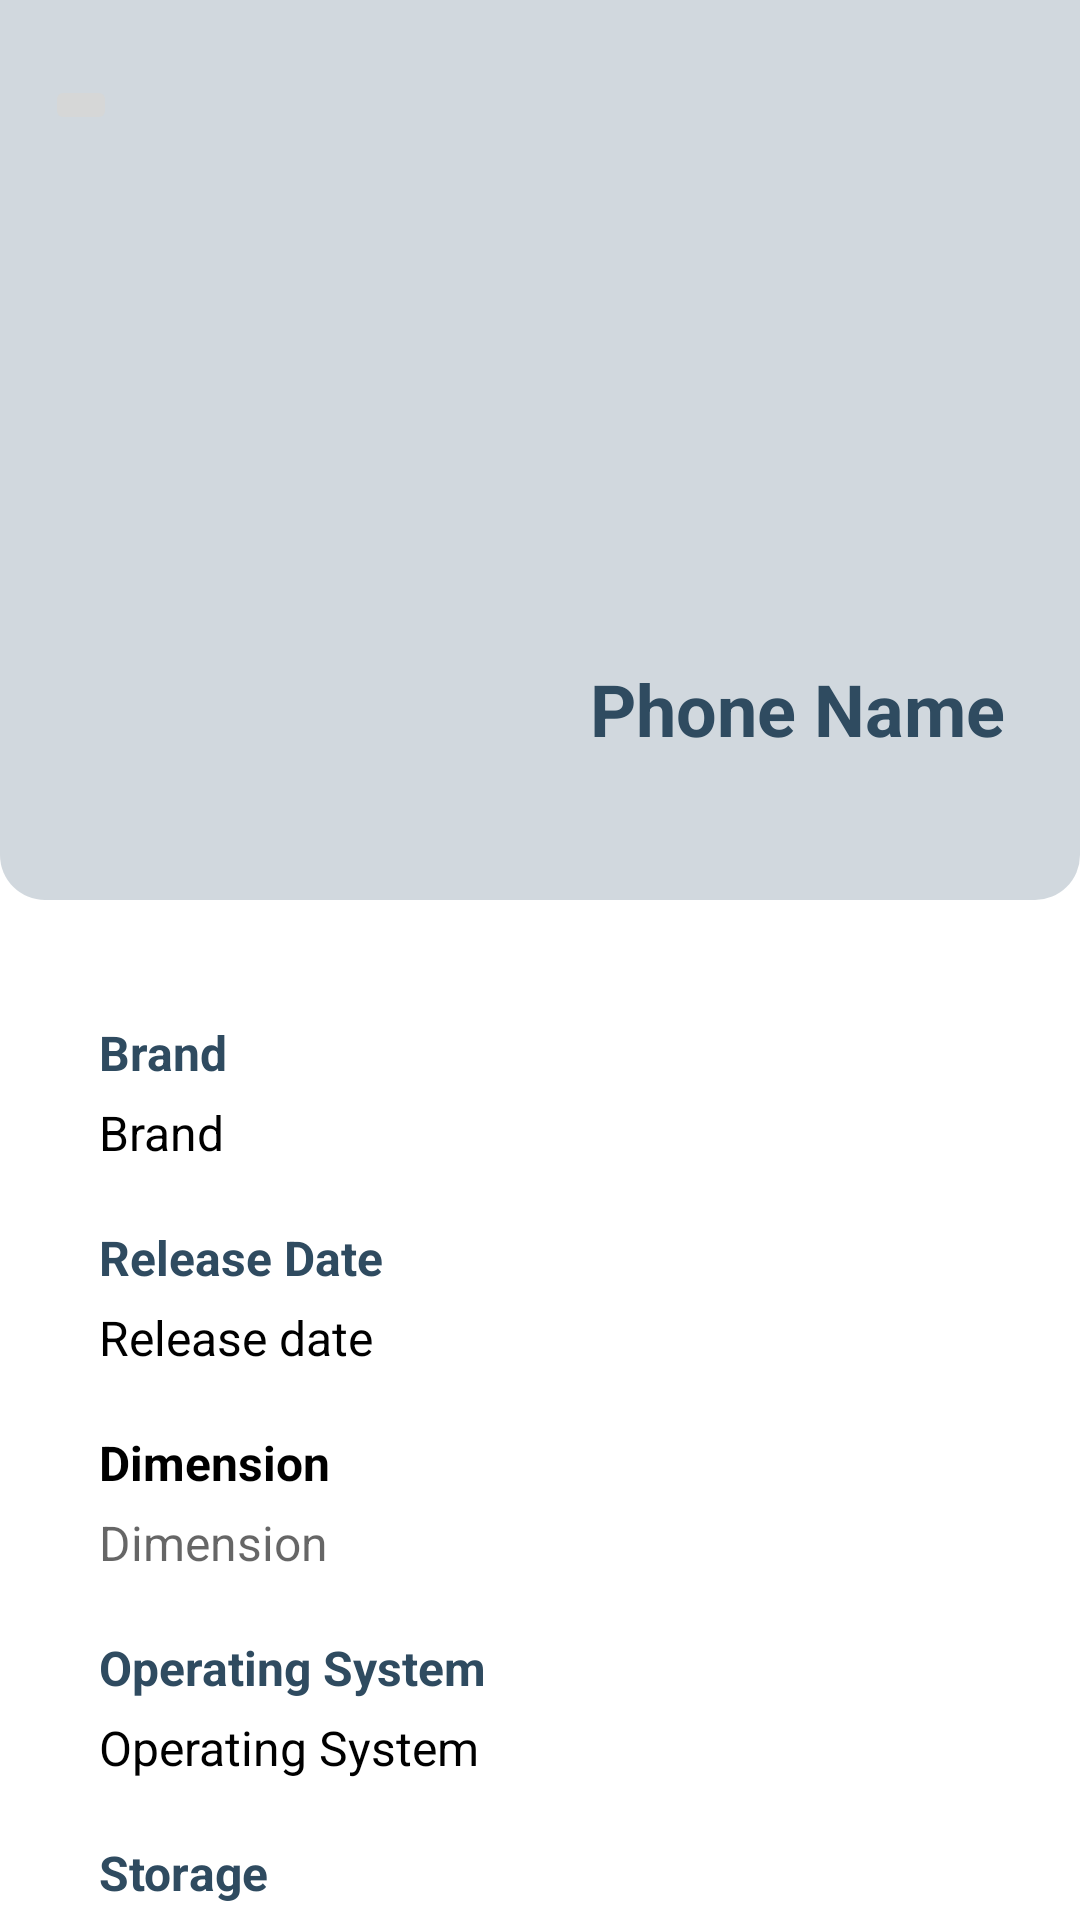

Reconstruct the res/layout file that produces this screen, plus the resources it refers to.
<!-- AndroidManifest.xml: application theme Theme.LTEArena -->
<!-- res/layout/activity_phone_detail.xml -->
<?xml version="1.0" encoding="utf-8"?>
<androidx.core.widget.NestedScrollView xmlns:android="http://schemas.android.com/apk/res/android"
    xmlns:app="http://schemas.android.com/apk/res-auto"
    xmlns:tools="http://schemas.android.com/tools"
    android:layout_width="match_parent"
    android:layout_height="match_parent"
    android:fillViewport="true"
    android:orientation="vertical"
    tools:context=".activity.PhoneDetailActivity">

    <LinearLayout
        android:layout_width="match_parent"
        android:layout_height="wrap_content"
        android:orientation="vertical">

        <LinearLayout
            android:id="@+id/header"
            android:layout_width="match_parent"
            android:layout_height="300dp"
            android:background="@drawable/background_detail_phone_specification"
            android:orientation="vertical">

            <ImageButton
                android:id="@+id/btn_back_detail"
                android:layout_width="wrap_content"
                android:layout_height="wrap_content"
                android:layout_marginTop="25dp"
                android:layout_marginLeft="15dp"
                android:src="@drawable/ic_baseline_arrow_back_ios_24"
                app:tint="@color/dark_blue" />

            <ImageView
                android:id="@+id/img_phone_detail"
                android:layout_width="150dp"
                android:layout_height="150dp"
                android:layout_gravity="center_horizontal"
                android:layout_marginTop="10dp"
                android:src="@drawable/ic_baseline_phone_android_24" />

            <TextView
                android:id="@+id/tv_phone_detail"
                android:layout_width="wrap_content"
                android:layout_height="wrap_content"
                android:layout_below="@id/img_phone_detail"
                android:layout_gravity="end"
                android:layout_marginTop="15dp"
                android:layout_marginRight="25dp"
                android:text="Phone Name"
                android:textColor="@color/dark_blue"
                android:textSize="24sp"
                android:textStyle="bold" />

        </LinearLayout>

        <TextView
            android:id="@+id/brand"
            android:layout_width="wrap_content"
            android:layout_height="wrap_content"
            android:layout_marginStart="33dp"
            android:layout_marginTop="40dp"
            android:text="Brand"
            android:textSize="16sp"
            android:textStyle="bold"
            android:textColor="@color/text" />

        <TextView
            android:id="@+id/tv_brand_detail"
            android:layout_width="wrap_content"
            android:layout_height="wrap_content"
            android:layout_marginStart="33dp"
            android:layout_marginTop="5dp"
            android:textSize="16sp"
            android:text="Brand"
            android:textColor="@color/black"/>

        <TextView
            android:id="@+id/release_date"
            android:layout_width="wrap_content"
            android:layout_height="wrap_content"
            android:layout_marginStart="33dp"
            android:layout_marginTop="20dp"
            android:text="Release Date"
            android:textStyle="bold"
            android:textSize="16sp"
            android:textColor="@color/text" />

        <TextView
            android:id="@+id/tv_releaseDate_detail"
            android:layout_width="wrap_content"
            android:layout_height="wrap_content"
            android:layout_marginStart="33dp"
            android:layout_marginTop="5dp"
            android:text="Release date"
            android:textSize="16sp"
            android:textColor="@color/black" />

        <TextView
            android:id="@+id/dimension"
            android:layout_width="wrap_content"
            android:layout_height="wrap_content"
            android:layout_marginStart="33dp"
            android:layout_marginTop="20dp"
            android:text="Dimension"
            android:textStyle="bold"
            android:textSize="16sp"
            android:textColor="@color/black" />

        <TextView
            android:id="@+id/tv_dimension_detail"
            android:layout_width="wrap_content"
            android:layout_height="wrap_content"
            android:layout_marginStart="33dp"
            android:layout_marginTop="5dp"
            android:hint="Dimension"
            android:textSize="16sp"
            android:textColor="@color/black" />

        <TextView
            android:id="@+id/operating_system"
            android:layout_width="wrap_content"
            android:layout_height="wrap_content"
            android:layout_marginStart="33dp"
            android:layout_marginTop="20dp"
            android:text="Operating System"
            android:textSize="16sp"
            android:textStyle="bold"
            android:textColor="@color/text" />

        <TextView
            android:id="@+id/tv_operatingSystem_detail"
            android:layout_width="wrap_content"
            android:layout_height="wrap_content"
            android:layout_marginStart="33dp"
            android:textSize="16sp"
            android:layout_marginTop="5dp"
            android:text="Operating System"
            android:textColor="@color/black" />

        <TextView
            android:id="@+id/storage"
            android:layout_width="wrap_content"
            android:layout_height="wrap_content"
            android:layout_marginStart="33dp"
            android:layout_marginTop="20dp"
            android:text="Storage"
            android:textSize="16sp"
            android:textStyle="bold"
            android:textColor="@color/text" />

        <TextView
            android:id="@+id/tv_storage_detail"
            android:layout_width="wrap_content"
            android:layout_height="wrap_content"
            android:layout_marginStart="33dp"
            android:layout_marginTop="5dp"
            android:text="Storage"
            android:textSize="16sp"
            android:textColor="@color/black" />

    </LinearLayout>
</androidx.core.widget.NestedScrollView>
<!-- resources referenced by this layout -->
<resources>
  <color name="black">#FF000000</color>
  <color name="dark_blue">#2F4B60</color>
  <color name="text">#2F4B60</color>
  <!-- drawable background_detail_phone_specification (drawable) -->
  <?xml version="1.0" encoding="utf-8"?>
  <shape xmlns:android="http://schemas.android.com/apk/res/android">
  
      <solid android:color="@color/greyish_blue"/>
      <corners
         android:bottomLeftRadius="15dp"
          android:bottomRightRadius="15dp"
          />
  </shape>
  <style name="Theme.LTEArena" parent="Theme.MaterialComponents.DayNight.DarkActionBar">
          
          <item name="colorPrimary">@color/purple_500</item>
          <item name="colorPrimaryVariant">@color/purple_700</item>
          <item name="colorOnPrimary">@color/white</item>
          
          <item name="colorSecondary">@color/teal_200</item>
          <item name="colorSecondaryVariant">@color/teal_700</item>
          <item name="colorOnSecondary">@color/black</item>
          
          <item name="android:statusBarColor" tools:targetApi="l">?attr/colorPrimaryVariant</item>
          
      </style>
  <color name="greyish_blue">#91AEBBC5</color>
  <color name="purple_500">#FF6200EE</color>
  <color name="purple_700">#FF3700B3</color>
  <color name="white">#FFFFFFFF</color>
  <color name="teal_200">#FF03DAC5</color>
  <color name="teal_700">#FF018786</color>
</resources>
